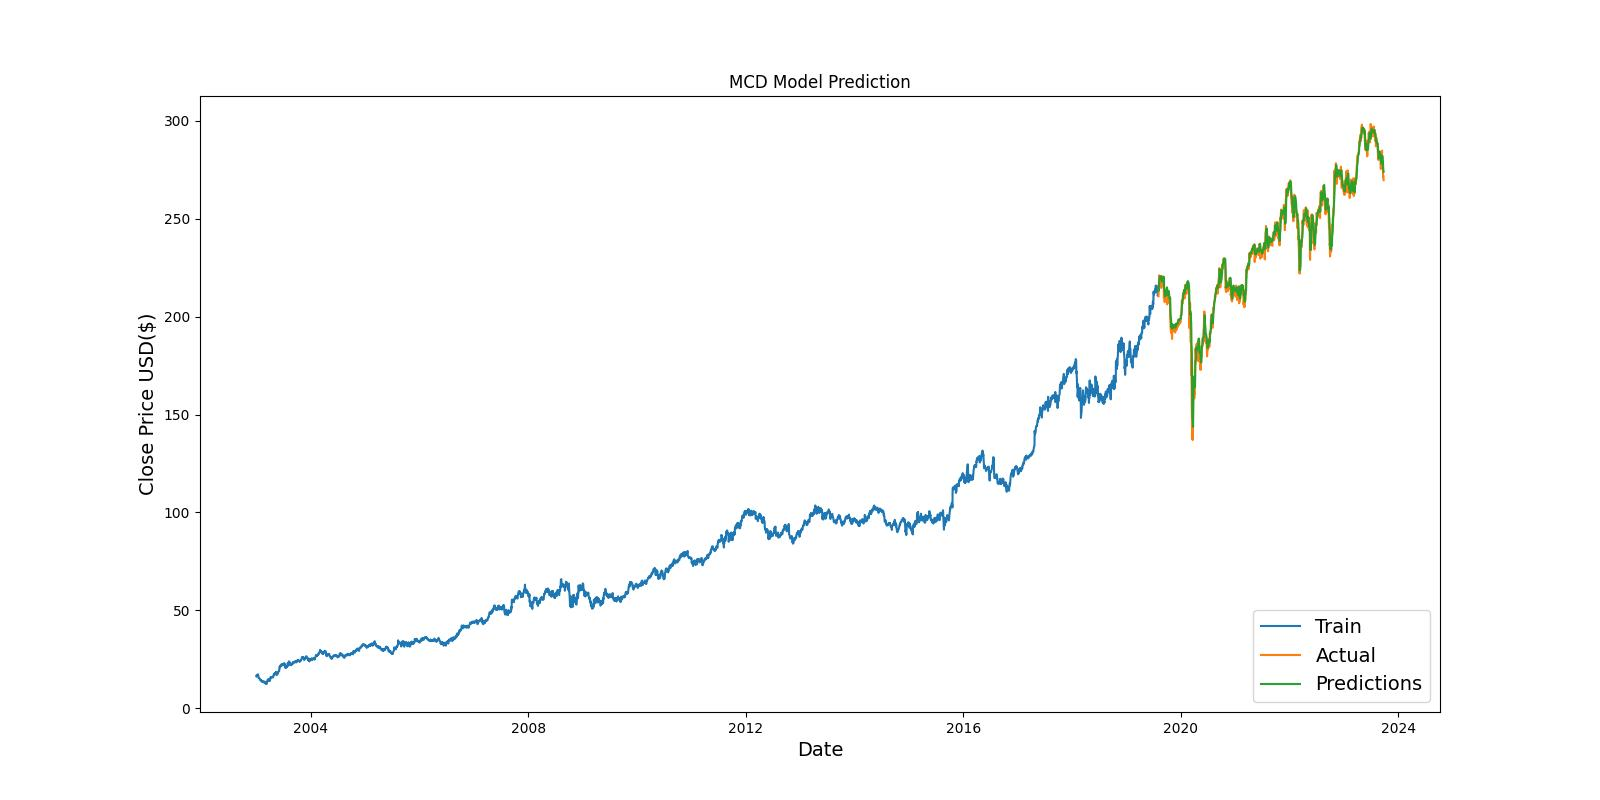

Values plotted in this chart, from the file beside it:
Date, Close, Predictions
2019-08-05, 210.4, 213.9
2019-08-06, 214.1, 213.2
2019-08-07, 216.8, 213.8
2019-08-08, 218, 215.3
2019-08-09, 221.1, 217
2019-08-12, 217.2, 219.3
2019-08-13, 219.7, 219.7
2019-08-14, 216.5, 220.5
2019-08-15, 218.3, 219.8
2019-08-16, 218.5, 219.7
2019-08-19, 218.8, 219.6
2019-08-20, 218.5, 219.7
2019-08-21, 220.7, 219.7
2019-08-22, 219.5, 220.4
2019-08-23, 214.7, 220.7
2019-08-26, 216.9, 219.2
2019-08-27, 216.1, 218.6
2019-08-28, 218.1, 217.9
2019-08-29, 220.5, 218.2
2019-08-30, 218, 219.3
2019-09-03, 217.1, 219.6
2019-09-04, 218.5, 219.3
2019-09-05, 219.5, 219.5
2019-09-06, 220, 219.9
2019-09-09, 217.3, 220.5
2019-09-10, 209.7, 220
2019-09-11, 210.2, 217
2019-09-12, 212.1, 214.5
2019-09-13, 209.8, 213.4
2019-09-16, 207.4, 212.1
2019-09-17, 209.9, 210.6
2019-09-18, 210.4, 210.3
2019-09-19, 210.5, 210.6
2019-09-20, 209.4, 211
2019-09-23, 211.5, 211.1
2019-09-24, 212, 211.7
2019-09-25, 212.6, 212.5
2019-09-26, 212.6, 213.2
2019-09-27, 213.2, 213.7
2019-09-30, 214.7, 214.1
2019-10-01, 209, 214.9
2019-10-02, 206.3, 213.7
2019-10-03, 210, 211.5
2019-10-04, 211.7, 210.9
2019-10-07, 211.9, 211.3
2019-10-08, 211.1, 211.9
2019-10-09, 212.8, 212.2
2019-10-10, 211.8, 213
2019-10-11, 209, 213.3
2019-10-14, 208.4, 212.5
2019-10-15, 207.2, 211.4
2019-10-16, 208.3, 210.2
2019-10-17, 206.9, 209.7
2019-10-18, 208.5, 209
2019-10-21, 209.9, 209
2019-10-22, 199.3, 209.7
2019-10-23, 199.2, 206.9
2019-10-24, 196, 204.3
2019-10-25, 194.6, 201.3
2019-10-28, 191.8, 198.7
... 983 more rows
